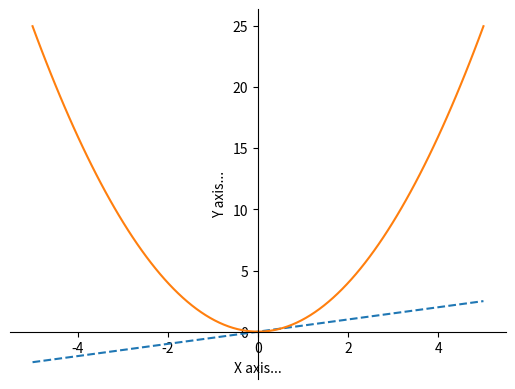

The matplotlib source for this figure:
import matplotlib.pyplot as plt
import numpy as np
 
x = np.linspace(-5, 5, 100)
y1 = 0.5 * x
y2 = x * x
 
plt.figure()
plt.xlabel('X axis...')
plt.ylabel('Y axis...') #设置坐标轴的文字标签
 
ax = plt.gca() # get current axis 获得坐标轴对象
 
ax.spines['right'].set_color('none') 
ax.spines['top'].set_color('none') # 将右边 上边的两条边颜色设置为空 其实就相当于抹掉这两条边
 
ax.xaxis.set_ticks_position('bottom') 
ax.yaxis.set_ticks_position('left') # 指定下边的边作为 x 轴 指定左边的边为 y 轴
 
ax.spines['bottom'].set_position(('data', 0)) #指定 data 设置的bottom(也就是指定的x轴)绑定到y轴的0这个点上
ax.spines['left'].set_position(('data', 0))
 
plt.plot(x, y1, linestyle='--')
plt.plot(x, y2)
 
plt.show()
